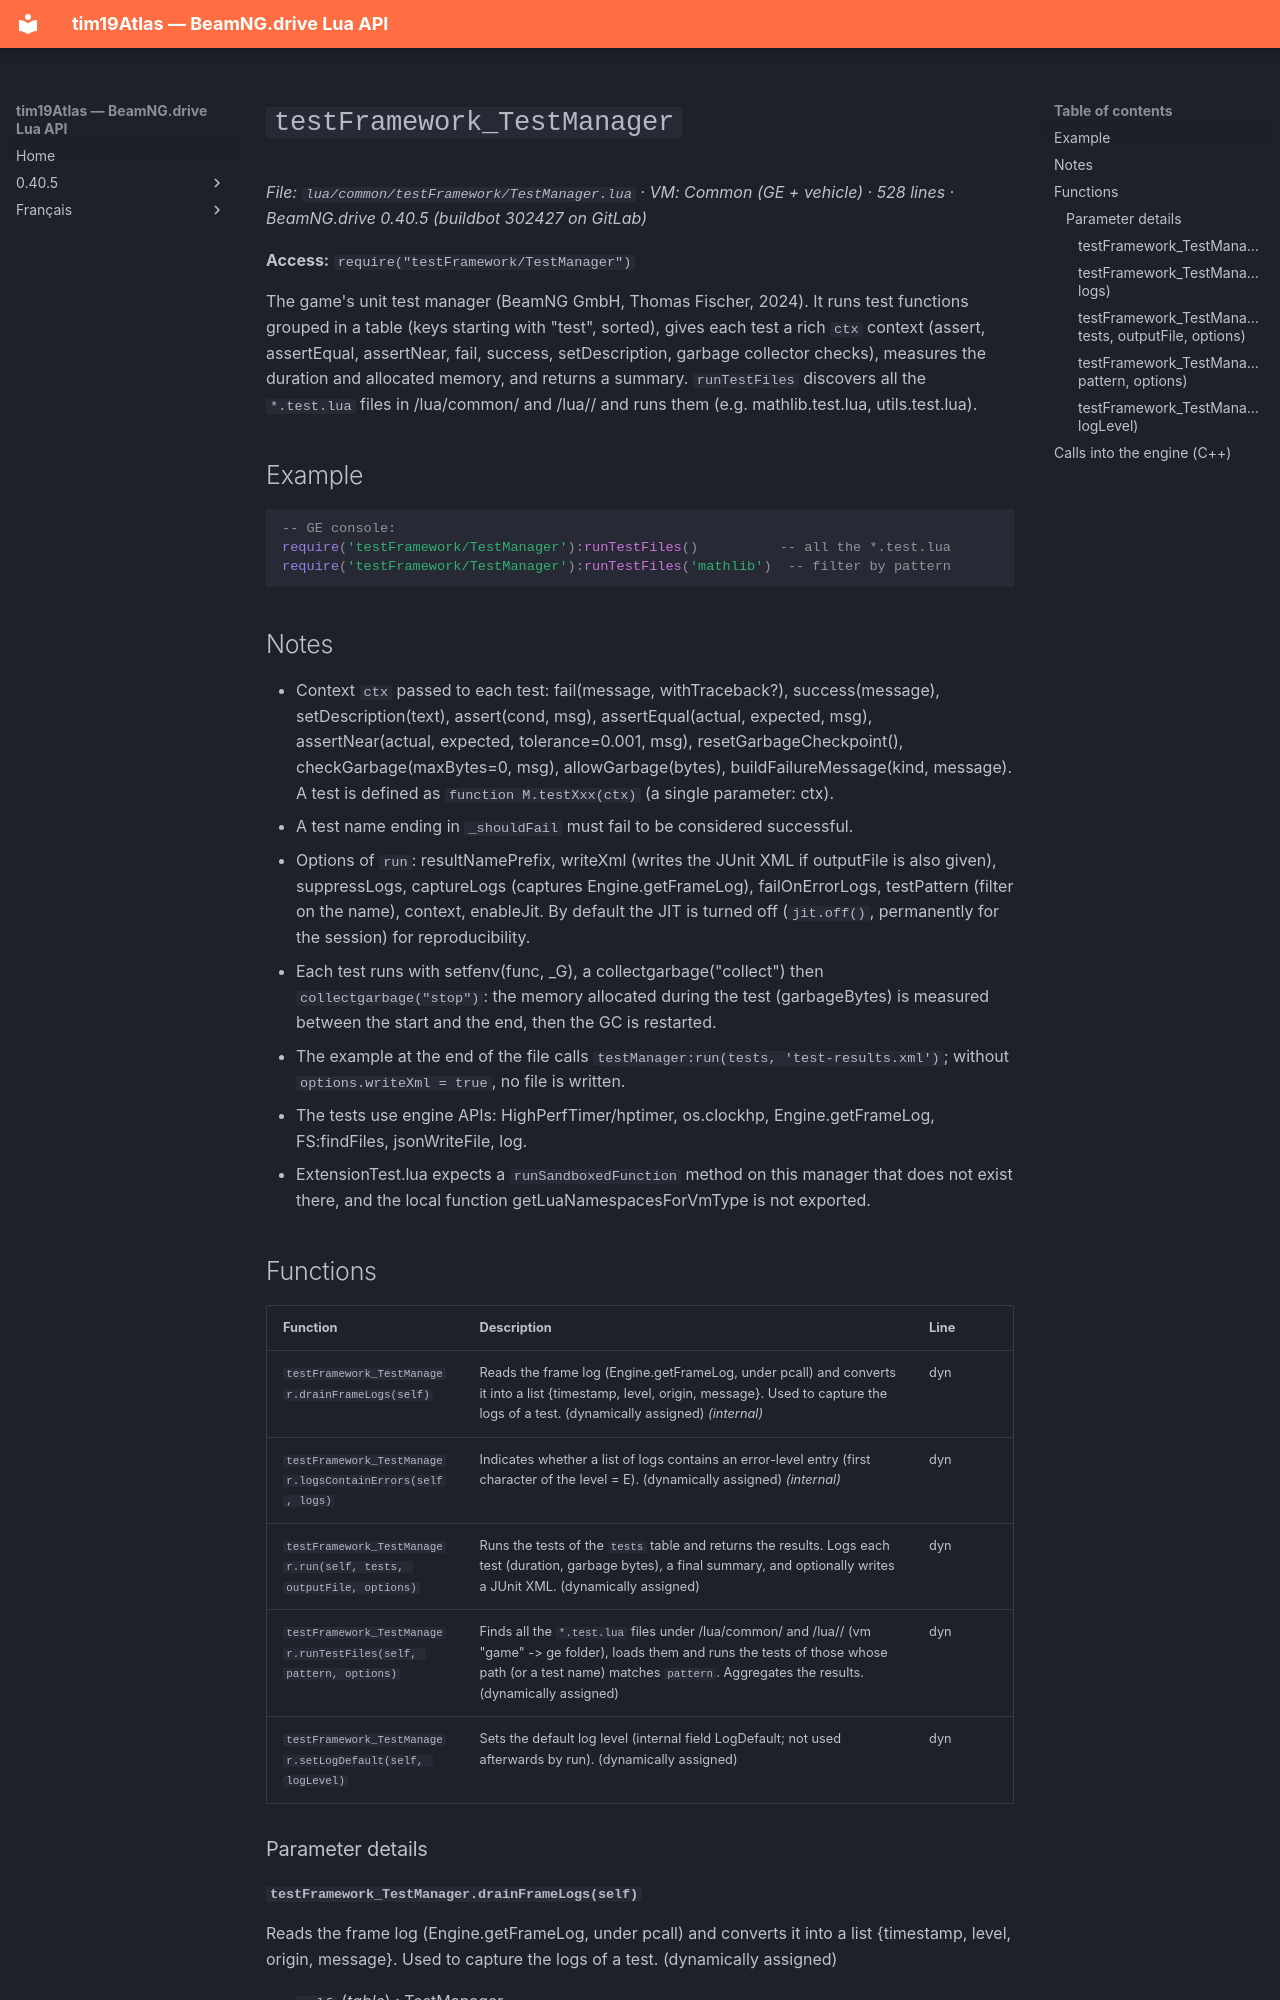

repository: Tim0219800/beamng-lua-atlas · page: 0.40.5/common/testFramework/TestManager.html · generator: mkdocs

# `testFramework_TestManager`

*File: `lua/common/testFramework/TestManager.lua` · VM: Common (GE + vehicle) · 528 lines · BeamNG.drive 0.40.5 (buildbot 302427 on GitLab)*

**Access:** `require("testFramework/TestManager")`

The game's unit test manager (BeamNG GmbH, Thomas Fischer, 2024). It runs test functions grouped in a table (keys starting with "test", sorted), gives each test a rich `ctx` context (assert, assertEqual, assertNear, fail, success, setDescription, garbage collector checks), measures the duration and allocated memory, and returns a summary. `runTestFiles` discovers all the `*.test.lua` files in /lua/common/ and /lua/<vm>/ and runs them (e.g. mathlib.test.lua, utils.test.lua).

## Example

```lua
-- GE console:
require('testFramework/TestManager'):runTestFiles()          -- all the *.test.lua
require('testFramework/TestManager'):runTestFiles('mathlib')  -- filter by pattern
```

## Notes

- Context `ctx` passed to each test: fail(message, withTraceback?), success(message), setDescription(text), assert(cond, msg), assertEqual(actual, expected, msg), assertNear(actual, expected, tolerance=0.001, msg), resetGarbageCheckpoint(), checkGarbage(maxBytes=0, msg), allowGarbage(bytes), buildFailureMessage(kind, message). A test is defined as `function M.testXxx(ctx)` (a single parameter: ctx).
- A test name ending in `_shouldFail` must fail to be considered successful.
- Options of `run`: resultNamePrefix, writeXml (writes the JUnit XML if outputFile is also given), suppressLogs, captureLogs (captures Engine.getFrameLog), failOnErrorLogs, testPattern (filter on the name), context, enableJit. By default the JIT is turned off (`jit.off()`, permanently for the session) for reproducibility.
- Each test runs with setfenv(func, _G), a collectgarbage("collect") then `collectgarbage("stop")`: the memory allocated during the test (garbageBytes) is measured between the start and the end, then the GC is restarted.
- The example at the end of the file calls `testManager:run(tests, 'test-results.xml')`; without `options.writeXml = true`, no file is written.
- The tests use engine APIs: HighPerfTimer/hptimer, os.clockhp, Engine.getFrameLog, FS:findFiles, jsonWriteFile, log.
- ExtensionTest.lua expects a `runSandboxedFunction` method on this manager that does not exist there, and the local function getLuaNamespacesForVmType is not exported.

## Functions

| Function | Description | Line |
|---|---|---|
| `testFramework_TestManager.drainFrameLogs(self)` | Reads the frame log (Engine.getFrameLog, under pcall) and converts it into a list {timestamp, level, origin, message}. Used to capture the logs of a test. (dynamically assigned) *(internal)* | dyn |
| `testFramework_TestManager.logsContainErrors(self, logs)` | Indicates whether a list of logs contains an error-level entry (first character of the level = E). (dynamically assigned) *(internal)* | dyn |
| `testFramework_TestManager.run(self, tests, outputFile, options)` | Runs the tests of the `tests` table and returns the results. Logs each test (duration, garbage bytes), a final summary, and optionally writes a JUnit XML. (dynamically assigned) | dyn |
| `testFramework_TestManager.runTestFiles(self, pattern, options)` | Finds all the `*.test.lua` files under /lua/common/ and /lua/<vm>/ (vm "game" -> ge folder), loads them and runs the tests of those whose path (or a test name) matches `pattern`. Aggregates the results. (dynamically assigned) | dyn |
| `testFramework_TestManager.setLogDefault(self, logLevel)` | Sets the default log level (internal field LogDefault; not used afterwards by run). (dynamically assigned) | dyn |

### Parameter details
